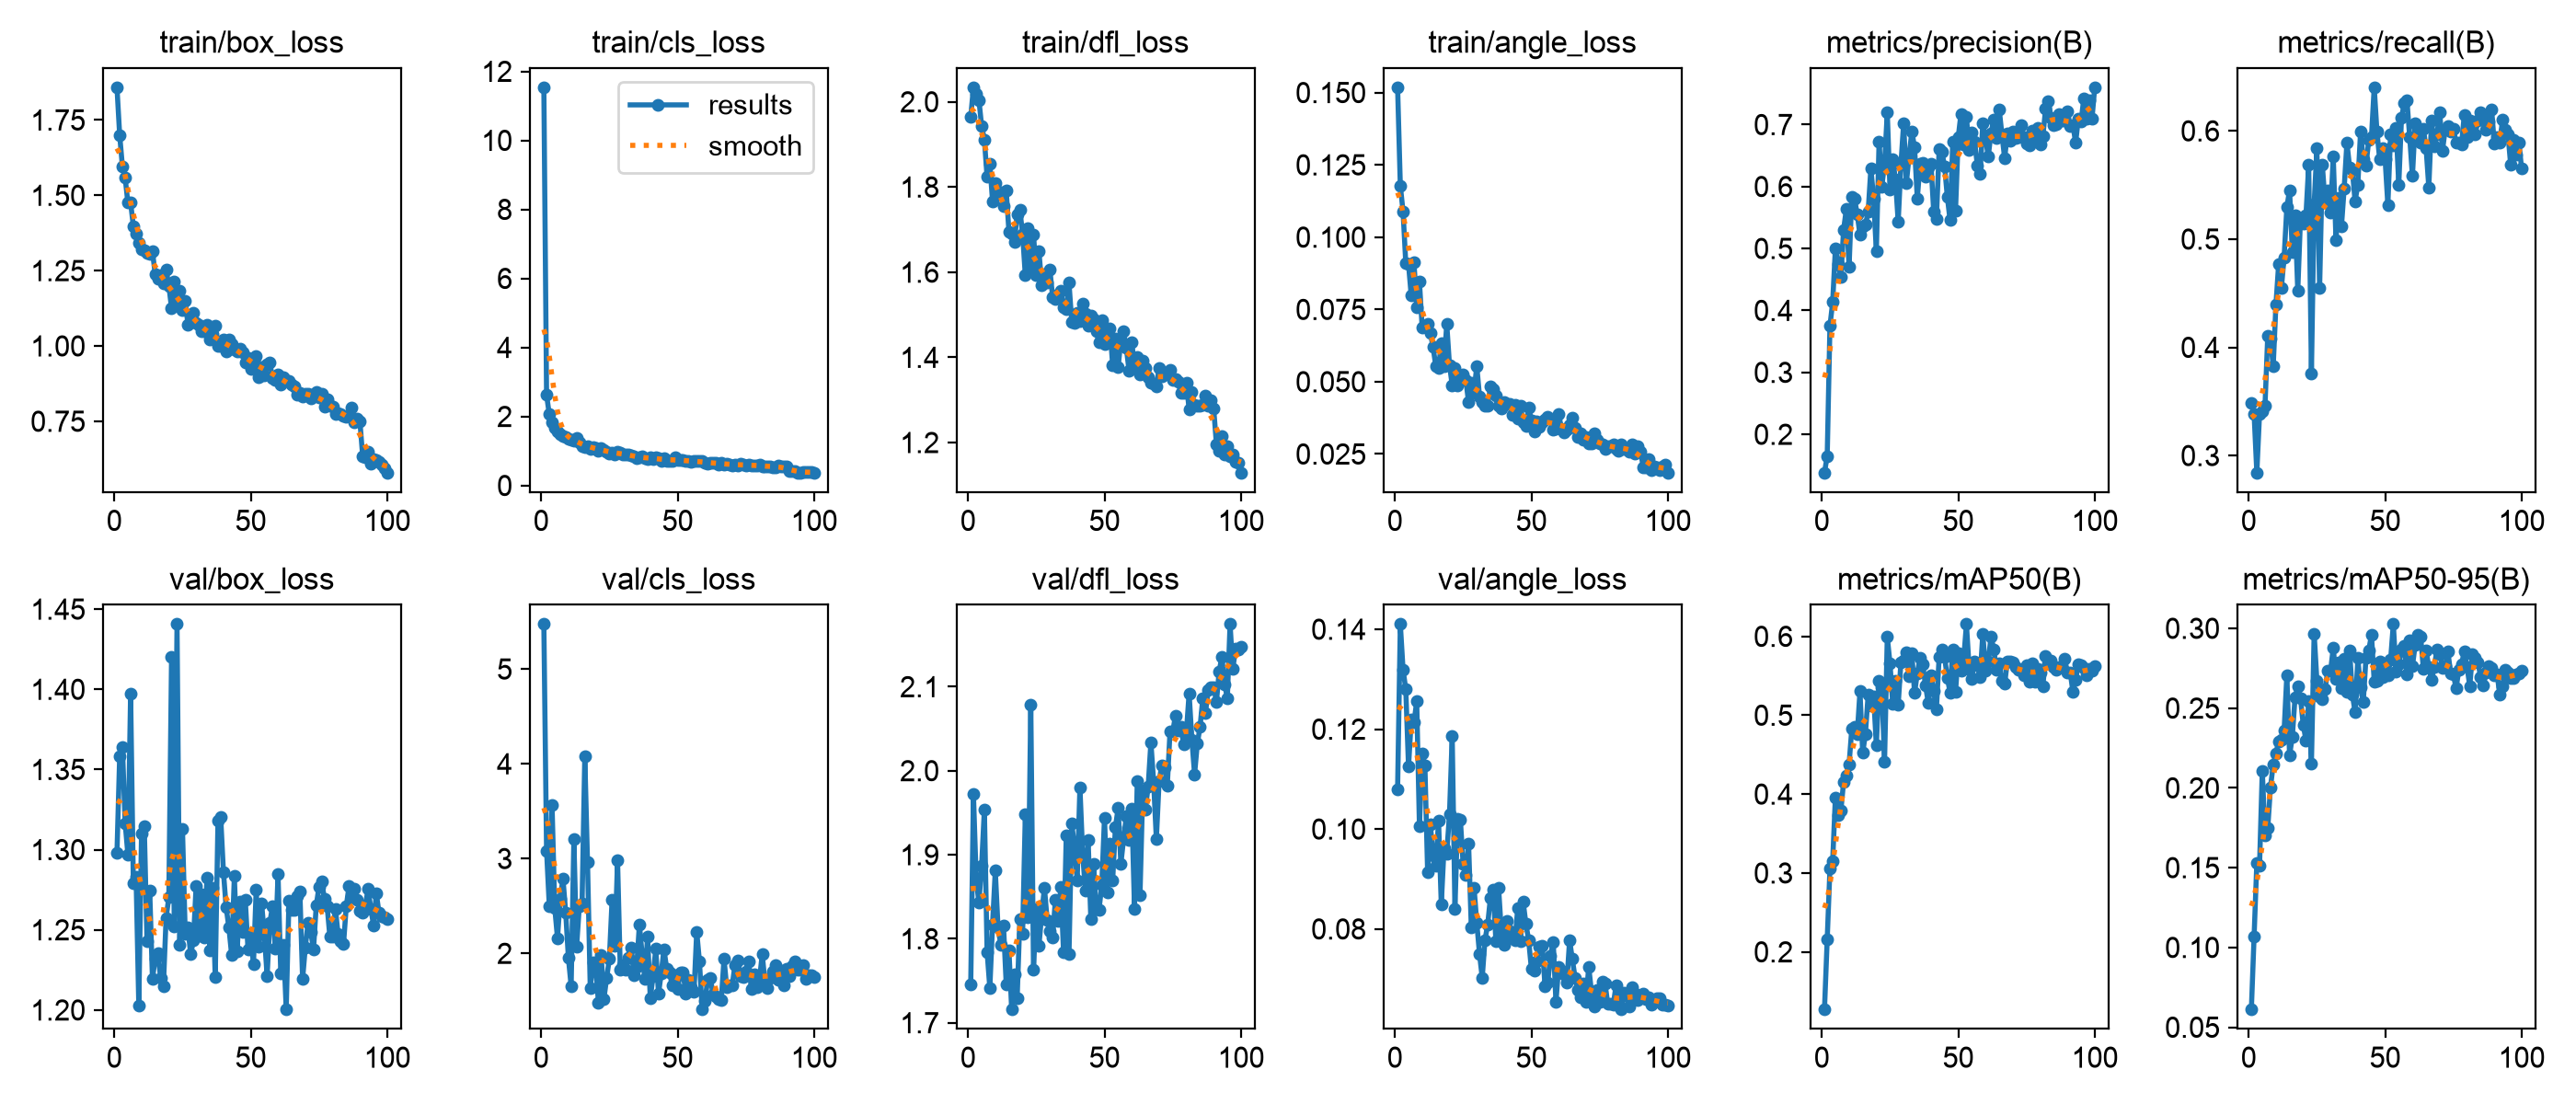

Data behind this chart, as committed beside it:
epoch, time, train/box_loss, train/cls_loss, train/dfl_loss, train/angle_loss, metrics/precision(B), metrics/recall(B), metrics/mAP50(B), metrics/mAP50-95(B), val/box_loss, val/cls_loss, val/dfl_loss, val/angle_loss, lr/pg0, lr/pg1, lr/pg2
1, 122.1, 1.858, 11.54, 1.965, 0.1518, 0.1381, 0.3488, 0.127, 0.06114, 1.298, 5.474, 1.745, 0.108, 0.0006649, 0.0006649, 0.0006649
2, 219.2, 1.699, 2.62, 2.034, 0.1177, 0.165, 0.3385, 0.2159, 0.1068, 1.359, 3.084, 1.972, 0.141, 0.001318, 0.001318, 0.001318
3, 315.5, 1.595, 2.058, 2.019, 0.1088, 0.3751, 0.2842, 0.3053, 0.153, 1.364, 2.499, 1.871, 0.1319, 0.001959, 0.001959, 0.001959
4, 408, 1.558, 1.82, 2.004, 0.09094, 0.4132, 0.3385, 0.3152, 0.1515, 1.316, 3.569, 1.843, 0.128, 0.001941, 0.001941, 0.001941
5, 504.1, 1.475, 1.664, 1.943, 0.09057, 0.4999, 0.341, 0.3959, 0.2108, 1.297, 2.478, 1.887, 0.1125, 0.001921, 0.001921, 0.001921
6, 601.4, 1.475, 1.57, 1.911, 0.07972, 0.4742, 0.3463, 0.3729, 0.1705, 1.397, 2.16, 1.954, 0.122, 0.001901, 0.001901, 0.001901
7, 702.3, 1.398, 1.486, 1.823, 0.09129, 0.4535, 0.4108, 0.3789, 0.1746, 1.279, 2.577, 1.784, 0.1213, 0.001881, 0.001881, 0.001881
8, 807.5, 1.371, 1.423, 1.854, 0.07571, 0.5302, 0.4083, 0.4154, 0.2003, 1.283, 2.792, 1.741, 0.1255, 0.001861, 0.001861, 0.001861
9, 902.9, 1.342, 1.4, 1.766, 0.08461, 0.5634, 0.3824, 0.424, 0.2146, 1.203, 2.434, 1.817, 0.1006, 0.001842, 0.001842, 0.001842
10, 996.5, 1.32, 1.36, 1.808, 0.0687, 0.4697, 0.4394, 0.4375, 0.2217, 1.31, 1.95, 1.881, 0.1151, 0.001822, 0.001822, 0.001822
11, 1091, 1.319, 1.334, 1.784, 0.06904, 0.5831, 0.4771, 0.4826, 0.2293, 1.315, 1.656, 1.813, 0.1127, 0.001802, 0.001802, 0.001802
12, 1192, 1.31, 1.289, 1.788, 0.07015, 0.5806, 0.4548, 0.4847, 0.2303, 1.243, 3.203, 1.793, 0.09133, 0.001782, 0.001782, 0.001782
13, 1298, 1.307, 1.376, 1.755, 0.06679, 0.5548, 0.4832, 0.4757, 0.236, 1.274, 2.068, 1.816, 0.101, 0.001762, 0.001762, 0.001762
14, 1398, 1.313, 1.24, 1.791, 0.06193, 0.5223, 0.5297, 0.5302, 0.2707, 1.219, 2.5, 1.746, 0.09463, 0.001743, 0.001743, 0.001743
15, 1489, 1.239, 1.127, 1.695, 0.05539, 0.5351, 0.5452, 0.4521, 0.2204, 1.232, 2.524, 1.786, 0.09262, 0.001723, 0.001723, 0.001723
16, 1605, 1.222, 1.116, 1.691, 0.05474, 0.5386, 0.4884, 0.4765, 0.232, 1.236, 4.075, 1.716, 0.1017, 0.001703, 0.001703, 0.001703
17, 1727, 1.236, 1.151, 1.67, 0.06341, 0.5592, 0.522, 0.5261, 0.2566, 1.22, 2.961, 1.757, 0.08491, 0.001683, 0.001683, 0.001683
18, 1831, 1.209, 1.056, 1.736, 0.05531, 0.6294, 0.4522, 0.512, 0.2636, 1.215, 1.634, 1.729, 0.09613, 0.001663, 0.001663, 0.001663
19, 1935, 1.255, 1.112, 1.746, 0.07003, 0.5797, 0.5194, 0.5243, 0.2562, 1.257, 1.903, 1.823, 0.09512, 0.001644, 0.001644, 0.001644
20, 2044, 1.2, 1.086, 1.69, 0.05582, 0.4951, 0.5144, 0.4615, 0.2396, 1.27, 1.859, 1.806, 0.1029, 0.001624, 0.001624, 0.001624
21, 2151, 1.125, 1.009, 1.592, 0.04879, 0.6725, 0.522, 0.5435, 0.2298, 1.42, 1.48, 1.948, 0.1186, 0.001604, 0.001604, 0.001604
22, 2258, 1.212, 1.072, 1.703, 0.05476, 0.6, 0.5685, 0.5355, 0.2541, 1.252, 1.978, 1.826, 0.08404, 0.001584, 0.001584, 0.001584
23, 2359, 1.136, 1.037, 1.604, 0.04855, 0.6365, 0.3755, 0.4405, 0.2151, 1.441, 1.52, 2.079, 0.1021, 0.001564, 0.001564, 0.001564
24, 2465, 1.184, 0.9861, 1.689, 0.05033, 0.7193, 0.5323, 0.5992, 0.2968, 1.241, 1.739, 1.763, 0.1018, 0.001545, 0.001545, 0.001545
25, 2565, 1.118, 0.928, 1.594, 0.05265, 0.5954, 0.584, 0.5656, 0.2672, 1.313, 1.944, 1.836, 0.09298, 0.001525, 0.001525, 0.001525
26, 2662, 1.149, 0.9598, 1.648, 0.05057, 0.644, 0.4548, 0.5146, 0.2575, 1.248, 2.564, 1.792, 0.09082, 0.001505, 0.001505, 0.001505
27, 2755, 1.071, 0.9035, 1.569, 0.04287, 0.611, 0.5685, 0.5441, 0.2556, 1.251, 2.077, 1.83, 0.09708, 0.001485, 0.001485, 0.001485
28, 2850, 1.104, 0.9644, 1.596, 0.0496, 0.5428, 0.5337, 0.5132, 0.262, 1.235, 2.981, 1.861, 0.08023, 0.001465, 0.001465, 0.001465
29, 2945, 1.11, 0.9464, 1.576, 0.04653, 0.6352, 0.5452, 0.5672, 0.2734, 1.243, 1.829, 1.822, 0.0883, 0.001446, 0.001446, 0.001446
30, 3048, 1.076, 0.896, 1.606, 0.0554, 0.7025, 0.5245, 0.5693, 0.2732, 1.277, 1.879, 1.809, 0.08126, 0.001426, 0.001426, 0.001426
31, 3140, 1.069, 0.8938, 1.542, 0.04498, 0.6059, 0.576, 0.5795, 0.2878, 1.247, 1.828, 1.802, 0.07501, 0.001406, 0.001406, 0.001406
32, 3231, 1.047, 0.8986, 1.538, 0.04306, 0.6496, 0.4987, 0.5494, 0.2684, 1.272, 1.956, 1.846, 0.07022, 0.001386, 0.001386, 0.001386
33, 3320, 1.048, 0.8788, 1.548, 0.04172, 0.689, 0.5381, 0.5781, 0.2786, 1.245, 2.062, 1.821, 0.07776, 0.001366, 0.001366, 0.001366
34, 3411, 1.071, 0.8474, 1.556, 0.04183, 0.6628, 0.5116, 0.5282, 0.2623, 1.283, 1.769, 1.862, 0.08089, 0.001347, 0.001347, 0.001347
35, 3504, 1.02, 0.8019, 1.517, 0.04825, 0.5805, 0.547, 0.5531, 0.2807, 1.237, 1.853, 1.784, 0.08627, 0.001327, 0.001327, 0.001327
36, 3596, 1.039, 0.8055, 1.513, 0.04752, 0.6361, 0.5891, 0.573, 0.2601, 1.276, 2.305, 1.923, 0.08787, 0.001307, 0.001307, 0.001307
37, 3687, 1.067, 0.8362, 1.575, 0.04513, 0.6386, 0.5662, 0.5644, 0.2861, 1.22, 1.988, 1.782, 0.07764, 0.001287, 0.001287, 0.001287
38, 3778, 0.9986, 0.7828, 1.484, 0.04178, 0.6156, 0.5633, 0.5377, 0.2585, 1.318, 1.726, 1.937, 0.08821, 0.001267, 0.001267, 0.001267
39, 3869, 0.9991, 0.7696, 1.48, 0.04088, 0.6304, 0.5349, 0.5161, 0.2474, 1.32, 2.179, 1.911, 0.07941, 0.001248, 0.001248, 0.001248
40, 3962, 1.021, 0.8175, 1.504, 0.04289, 0.6366, 0.5504, 0.5512, 0.2812, 1.286, 1.526, 1.87, 0.07674, 0.001228, 0.001228, 0.001228
41, 4053, 0.9815, 0.7616, 1.485, 0.04228, 0.5602, 0.5991, 0.5304, 0.2629, 1.264, 1.761, 1.98, 0.08155, 0.001208, 0.001208, 0.001208
42, 4143, 1.021, 0.8049, 1.526, 0.04232, 0.5476, 0.5736, 0.5078, 0.2541, 1.251, 2.048, 1.901, 0.07955, 0.001188, 0.001188, 0.001188
43, 4236, 1.007, 0.8034, 1.503, 0.03864, 0.6604, 0.5679, 0.5738, 0.2818, 1.234, 1.574, 1.857, 0.07838, 0.001168, 0.001168, 0.001168
44, 4330, 0.9886, 0.713, 1.475, 0.04188, 0.6561, 0.5917, 0.5833, 0.2863, 1.284, 1.786, 1.918, 0.07765, 0.001149, 0.001149, 0.001149
45, 4420, 0.9827, 0.782, 1.497, 0.03729, 0.6324, 0.5943, 0.5734, 0.2958, 1.236, 2.045, 1.823, 0.08411, 0.001129, 0.001129, 0.001129
46, 4512, 0.9907, 0.7232, 1.489, 0.04179, 0.5833, 0.6403, 0.5474, 0.2667, 1.268, 1.836, 1.889, 0.07762, 0.001109, 0.001109, 0.001109
47, 4605, 0.9778, 0.702, 1.461, 0.03587, 0.5457, 0.5995, 0.5289, 0.267, 1.248, 1.799, 1.836, 0.08541, 0.001089, 0.001089, 0.001089
48, 4698, 0.9461, 0.7108, 1.434, 0.0347, 0.673, 0.5736, 0.5834, 0.2791, 1.269, 1.664, 1.834, 0.08101, 0.001069, 0.001069, 0.001069
49, 4787, 0.9617, 0.8076, 1.488, 0.04109, 0.561, 0.584, 0.5293, 0.2691, 1.238, 1.767, 1.864, 0.07778, 0.00105, 0.00105, 0.00105
50, 4879, 0.9228, 0.7434, 1.431, 0.03669, 0.6799, 0.5736, 0.5783, 0.2722, 1.247, 1.624, 1.944, 0.07205, 0.00103, 0.00103, 0.00103
51, 4972, 0.9518, 0.7364, 1.455, 0.03274, 0.7174, 0.5314, 0.5566, 0.2705, 1.228, 1.794, 1.855, 0.0717, 0.00101, 0.00101, 0.00101
52, 5067, 0.9679, 0.7367, 1.468, 0.03636, 0.6674, 0.5969, 0.5715, 0.2802, 1.275, 1.799, 1.914, 0.07356, 0.0009902, 0.0009902, 0.0009902
53, 5158, 0.8975, 0.7032, 1.381, 0.03444, 0.7126, 0.5866, 0.6155, 0.3026, 1.24, 1.576, 1.87, 0.07654, 0.0009704, 0.0009704, 0.0009704
54, 5249, 0.9292, 0.7027, 1.443, 0.03596, 0.6586, 0.6031, 0.559, 0.2727, 1.266, 1.717, 1.933, 0.0766, 0.0009506, 0.0009506, 0.0009506
55, 5343, 0.9021, 0.6789, 1.377, 0.03686, 0.6868, 0.5504, 0.5463, 0.2774, 1.247, 1.642, 1.956, 0.06858, 0.0009308, 0.0009308, 0.0009308
56, 5438, 0.9381, 0.7072, 1.439, 0.038, 0.6719, 0.6124, 0.5683, 0.2869, 1.221, 1.592, 1.889, 0.06918, 0.000911, 0.000911, 0.000911
57, 5528, 0.9448, 0.7106, 1.461, 0.03709, 0.6343, 0.6253, 0.5635, 0.2888, 1.255, 2.228, 1.919, 0.07464, 0.0008912, 0.0008912, 0.0008912
58, 5620, 0.892, 0.7132, 1.422, 0.0335, 0.6198, 0.6279, 0.5479, 0.271, 1.265, 1.914, 1.946, 0.07746, 0.0008714, 0.0008714, 0.0008714
59, 5719, 0.8869, 0.7065, 1.369, 0.03363, 0.7024, 0.5943, 0.6033, 0.2924, 1.238, 1.408, 1.918, 0.06538, 0.0008516, 0.0008516, 0.0008516
60, 5814, 0.9063, 0.6623, 1.435, 0.03882, 0.6768, 0.5581, 0.5569, 0.2763, 1.285, 1.496, 1.955, 0.07243, 0.0008318, 0.0008318, 0.0008318
... 40 more rows
